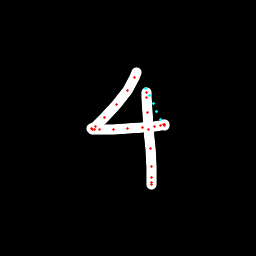

The file beside this chart, header and first rows:
x, y, hover, eod
136.9, 72.81, 0.0, 0.0
134.4, 77.48, 0.0, 0.0
127.7, 90.36, 0.0, 0.0
116.5, 104.9, 0.0, 0.0
104.6, 118, 0.0, 0.0
95.65, 126.5, 0.0, 0.0
91.82, 129, 0.0, 0.0
92.03, 129.4, 0.0, 0.0
94.22, 129.1, 0.0, 0.0
99.96, 129.5, 0.0, 0.0
113, 129.6, 0.0, 0.0
127.1, 128.5, 0.0, 0.0
142.2, 127.6, 0.0, 0.0
155, 126.3, 0.0, 0.0
160.9, 125.4, 0.0, 0.0
164.1, 124.5, 0.0, 0.0
164.6, 125, 0.0, 0.0
163.1, 124.9, 0.0, 0.0
160.3, 119.5, 1.0, 0.0
156.9, 111.4, 1.0, 0.0
153.1, 103.2, 1.0, 0.0
149.3, 95.17, 1.0, 0.0
146, 88.47, 1.0, 0.0
146.4, 92.77, 0.0, 0.0
147, 97.77, 0.0, 0.0
147.6, 112.6, 0.0, 0.0
148.7, 129.9, 0.0, 0.0
150.2, 148.6, 0.0, 0.0
151.7, 166.1, 0.0, 0.0
151.6, 178, 0.0, 0.0
151.3, 182.5, 0.0, 0.0
151.1, 184.3, 0.0, 1.0
